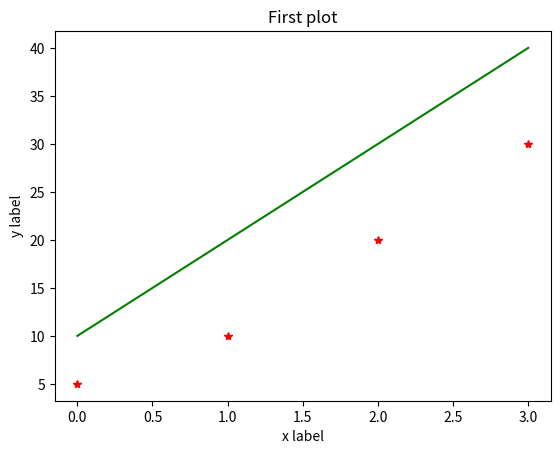

Reproduce this figure in Python.
import matplotlib.pyplot as plt
plt.plot([10,20,30,40],"g")  #([5,10,20,30],"r*") output same gruph
plt.plot([5,10,20,30],"r*")
#plt.plot([10,15,25,35],"b*")
plt.xlabel("x label")
plt.ylabel("y label")
plt.title("First plot")
plt.show()